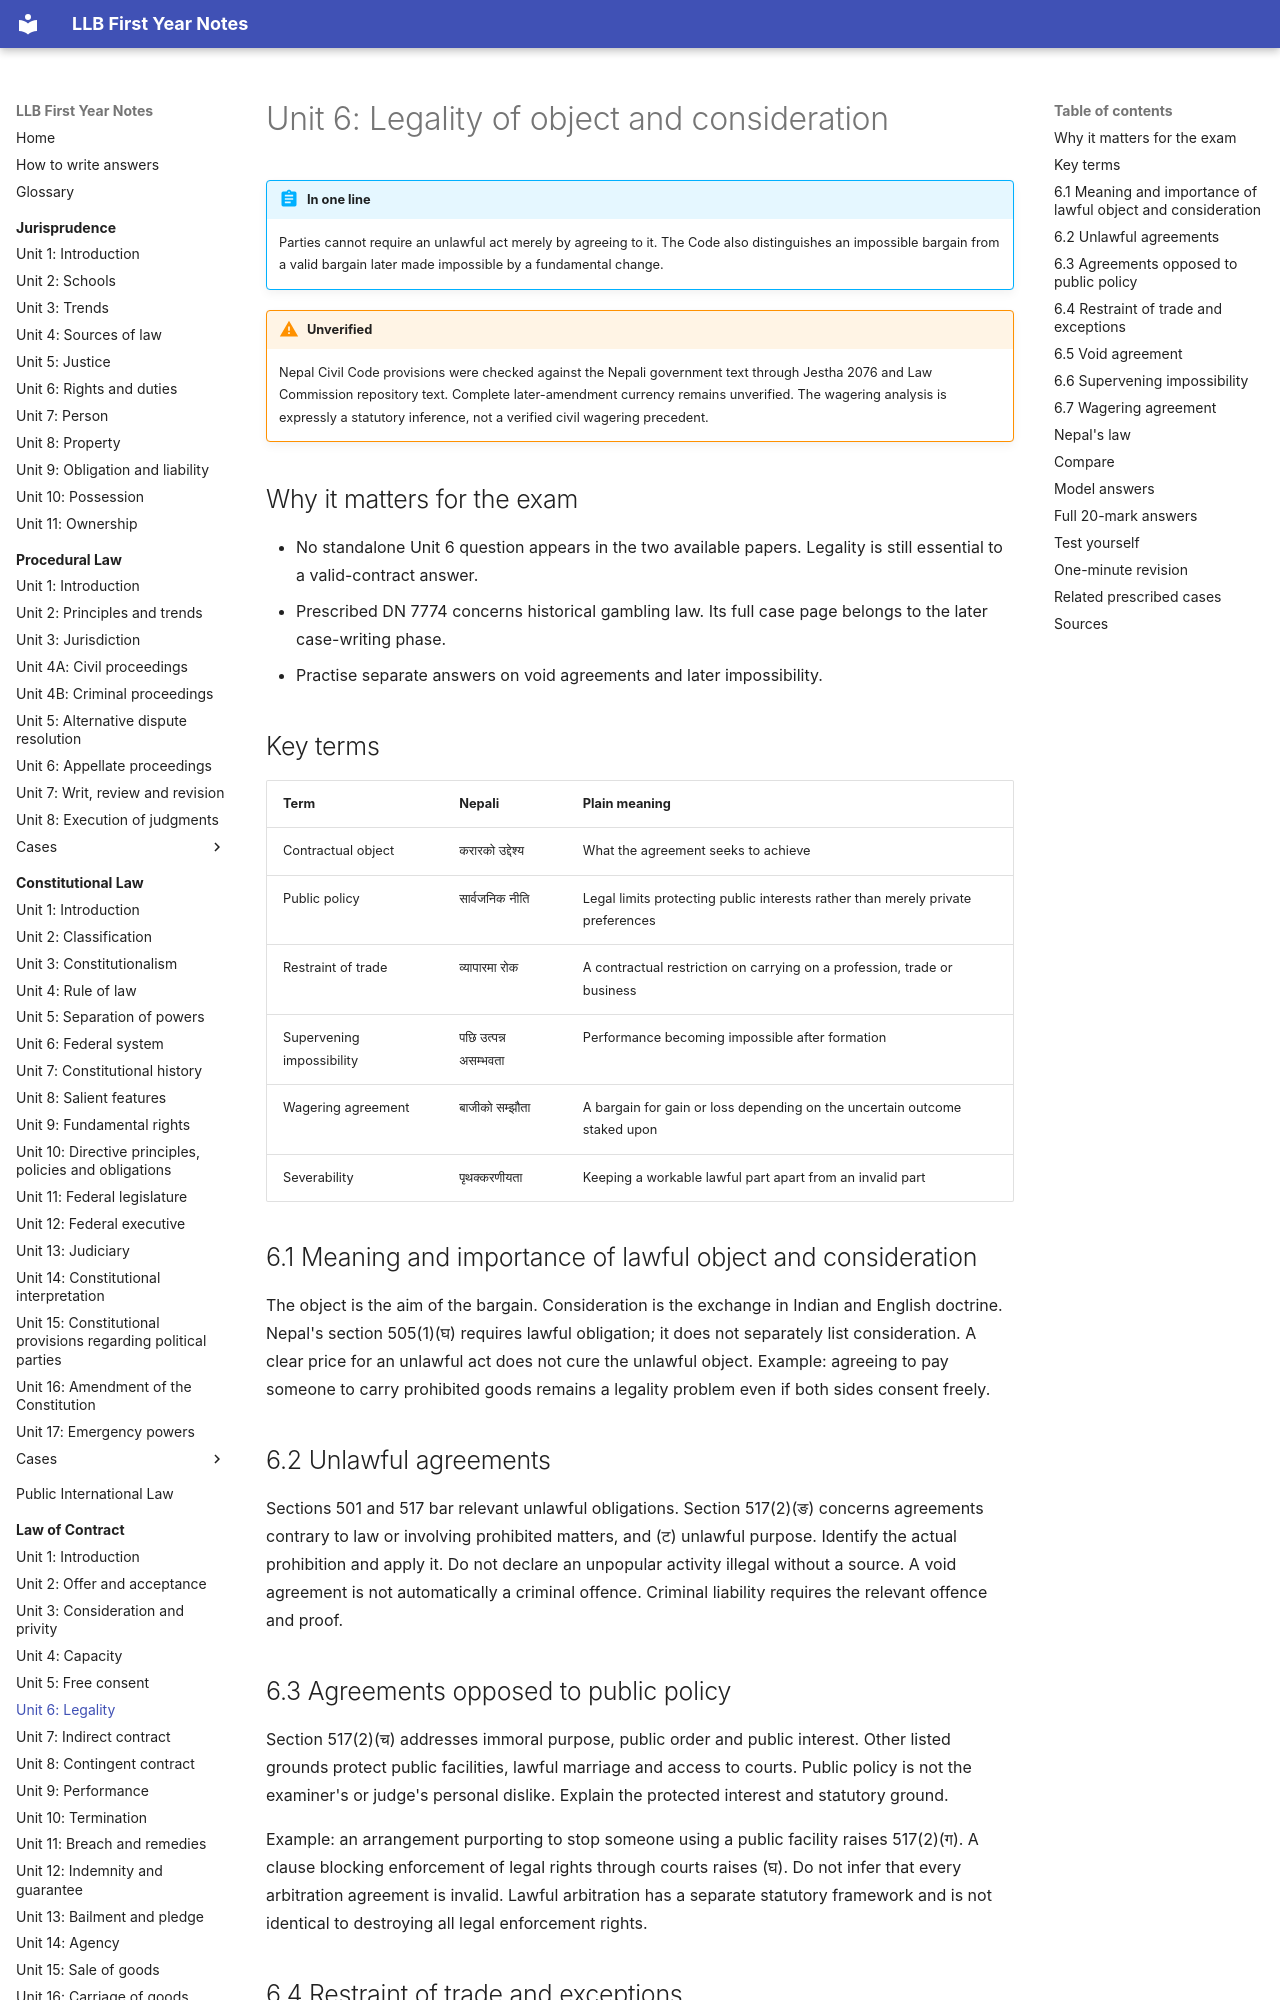

repository: amritghimire/llbnotes · page: law-of-contract/unit-06-legality/index.html · generator: mkdocs

# Unit 6: Legality of object and consideration

!!! abstract "In one line"
    Parties cannot require an unlawful act merely by agreeing to it. The Code also distinguishes an impossible bargain from a valid bargain later made impossible by a fundamental change.

!!! warning "Unverified"
    Nepal Civil Code provisions were checked against the Nepali government text through Jestha 2076 and Law Commission repository text. Complete later-amendment currency remains unverified. The wagering analysis is expressly a statutory inference, not a verified civil wagering precedent.

## Why it matters for the exam

- No standalone Unit 6 question appears in the two available papers. Legality is still essential to a valid-contract answer.
- Prescribed DN 7774 concerns historical gambling law. Its full case page belongs to the later case-writing phase.
- Practise separate answers on void agreements and later impossibility.

## Key terms

| Term | Nepali | Plain meaning |
|---|---|---|
| Contractual object | करारको उद्देश्य | What the agreement seeks to achieve |
| Public policy | सार्वजनिक नीति | Legal limits protecting public interests rather than merely private preferences |
| Restraint of trade | व्यापारमा रोक | A contractual restriction on carrying on a profession, trade or business |
| Supervening impossibility | पछि उत्पन्न असम्भवता | Performance becoming impossible after formation |
| Wagering agreement | बाजीको सम्झौता | A bargain for gain or loss depending on the uncertain outcome staked upon |
| Severability | पृथक्करणीयता | Keeping a workable lawful part apart from an invalid part |

## 6.1 Meaning and importance of lawful object and consideration

The object is the aim of the bargain. Consideration is the exchange in Indian and English doctrine. Nepal's section 505(1)(घ) requires lawful obligation; it does not separately list consideration. A clear price for an unlawful act does not cure the unlawful object. Example: agreeing to pay someone to carry prohibited goods remains a legality problem even if both sides consent freely.

## 6.2 Unlawful agreements

Sections 501 and 517 bar relevant unlawful obligations. Section 517(2)(ङ) concerns agreements contrary to law or involving prohibited matters, and (ट) unlawful purpose. Identify the actual prohibition and apply it. Do not declare an unpopular activity illegal without a source. A void agreement is not automatically a criminal offence. Criminal liability requires the relevant offence and proof.

## 6.3 Agreements opposed to public policy

Section 517(2)(च) addresses immoral purpose, public order and public interest. Other listed grounds protect public facilities, lawful marriage and access to courts. Public policy is not the examiner's or judge's personal dislike. Explain the protected interest and statutory ground.

Example: an arrangement purporting to stop someone using a public facility raises 517(2)(ग). A clause blocking enforcement of legal rights through courts raises (घ). Do not infer that every arbitration agreement is invalid. Lawful arbitration has a separate statutory framework and is not identical to destroying all legal enforcement rights.

## 6.4 Restraint of trade and exceptions

Section 517(2)(क) generally invalidates restraints on a profession, trade or business not prohibited by law. Its proviso covers four stated situations:

1. Sale of business goodwill with specified time and place restrictions on the seller's similar business.
2. Restrictions between partners concerning competing activities while partnership continues.
3. Restrictions between former partners for a reasonable period or specified place after separation, in the statutory terms.
4. Restrictions on accepting service with a competitor during service or for a specified period after retirement from the relevant service.

Read the actual conditions. The employment exception's wording is not a guarantee that every unlimited restriction is valid. A shop purchase restricting its seller's competition in the specified setting differs from a promise never to work anywhere in Nepal. Do not replace Nepal's listed exceptions with the English general reasonableness formulation or India's differently framed section 27.

## 6.5 Void agreement

Section 517(2) lists restraint of lawful trade, lawful marriage, public facilities and court enforcement; unlawful, immoral or public-interest-opposed arrangements; uncertainty, initial impossibility or fictitious bargains, vagueness, incapacity, unlawful purpose and essential mutual factual mistake. Subsection (3) treats the void arrangement as invalid from its beginning. Subsection (4) preserves a remaining lawful part where it is enforceable. Do not assume that every illegal fragment always destroys every distinct obligation, or that a prohibited transaction can always be saved by deleting a word.

Compare [Unit 5](unit-05-free-consent.md). A voidable contract has a different status. Section 519 separately addresses unenforceability through form or authority defects.
